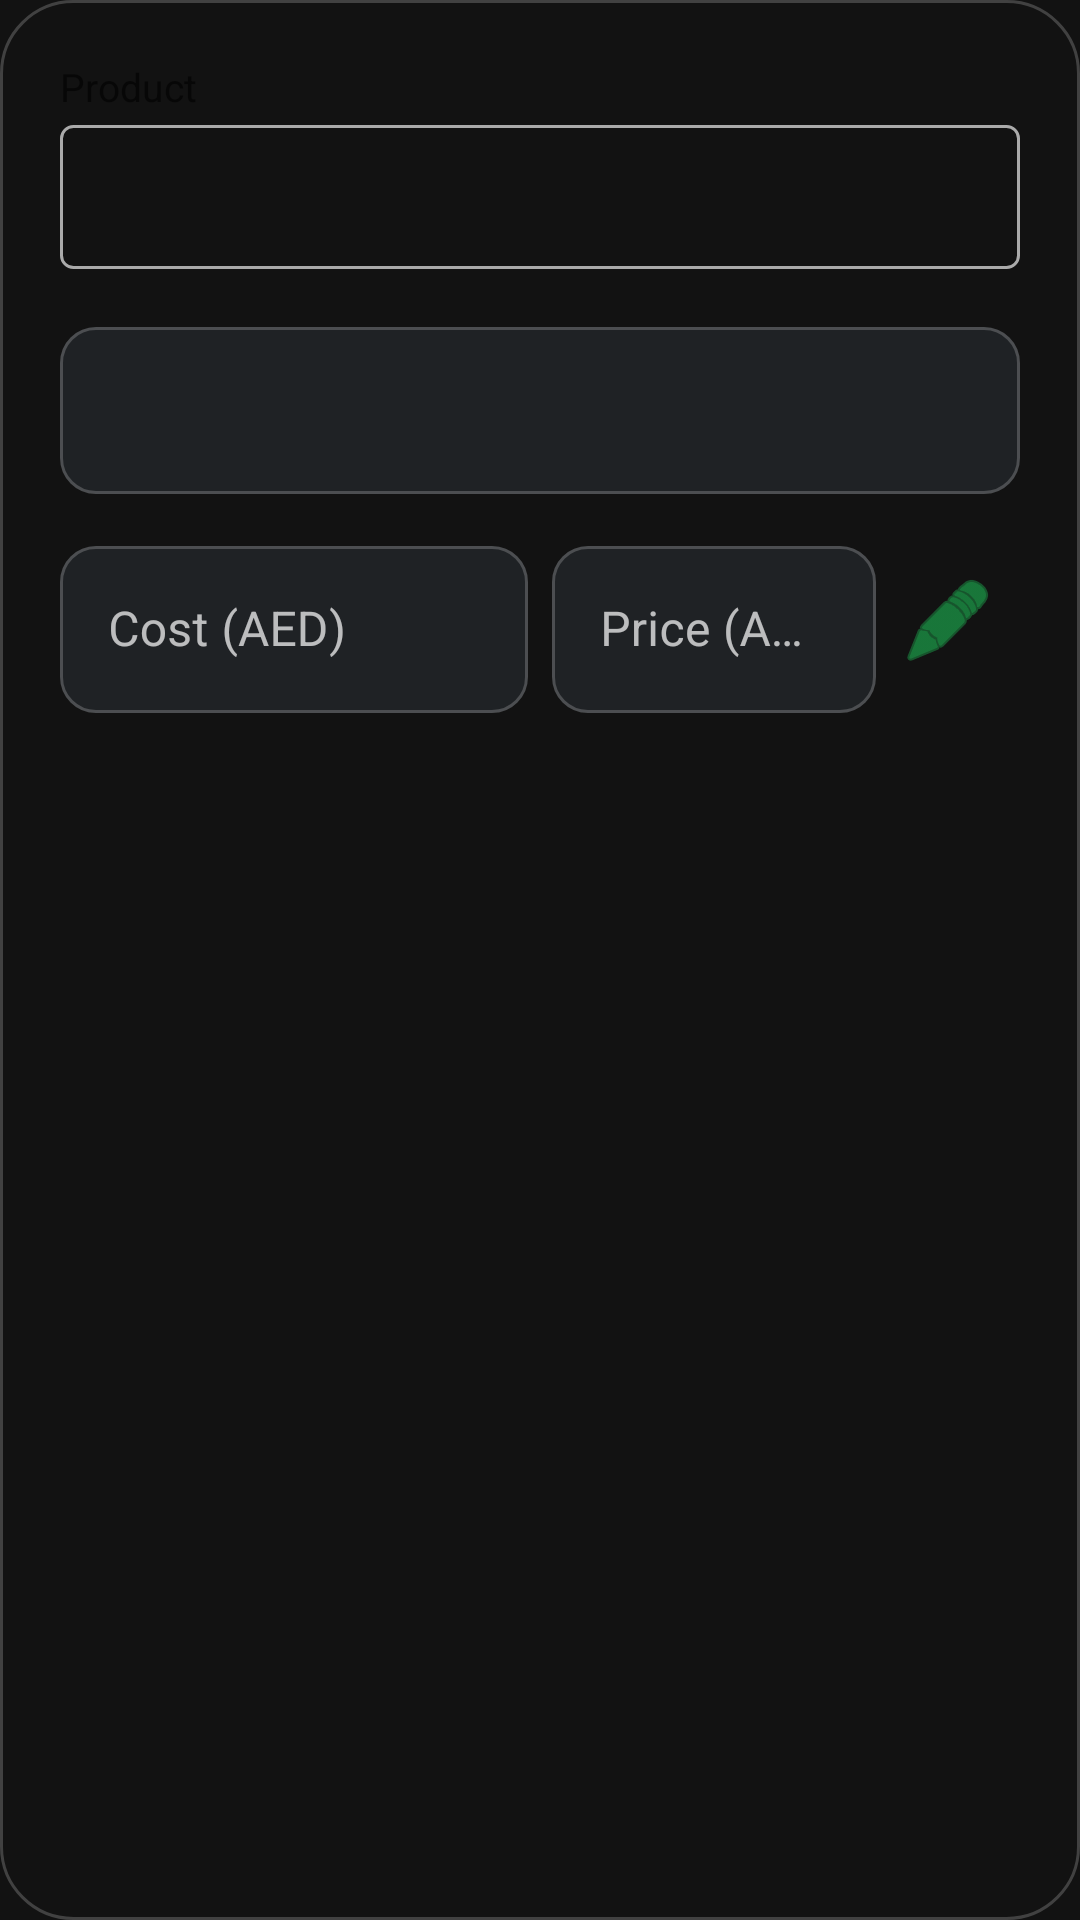

Here is an Android app screen rendered from its layout file. Give the layout XML and the strings, colors and styles it references.
<!-- AndroidManifest.xml: application theme Theme.OpenStock -->
<!-- res/layout/dialog_add_sale_item.xml -->
<?xml version="1.0" encoding="utf-8"?>
<ScrollView xmlns:android="http://schemas.android.com/apk/res/android"
    xmlns:app="http://schemas.android.com/apk/res-auto"
    android:layout_width="match_parent"
    android:layout_height="wrap_content"
    android:background="@drawable/bg_dialog_custom">

    <LinearLayout
        android:layout_width="match_parent"
        android:layout_height="wrap_content"
        android:orientation="vertical"
        android:padding="20dp">

        <TextView
            android:layout_width="wrap_content"
            android:layout_height="wrap_content"
            android:text="Product"
            android:textSize="13sp"
            android:textColor="?android:attr/textColorSecondary"
            android:layout_marginBottom="4dp" />

        <TextView
            android:id="@+id/tvProductName"
            android:layout_width="match_parent"
            android:layout_height="wrap_content"
            android:textSize="18sp"
            android:textStyle="bold"
            android:textColor="?android:attr/textColorPrimary"
            android:layout_marginBottom="8dp"
            android:visibility="gone" />

        <Spinner
            android:id="@+id/spinnerProduct"
            android:layout_width="match_parent"
            android:layout_height="48dp"
            android:background="@drawable/bg_spinner"
            android:padding="8dp" />

        <com.google.android.material.textfield.TextInputLayout
            android:layout_width="match_parent"
            android:layout_height="wrap_content"
            android:layout_marginTop="14dp">

            <com.google.android.material.textfield.TextInputEditText
                android:id="@+id/etQuantity"
                android:layout_width="match_parent"
                android:layout_height="wrap_content"
                android:inputType="numberDecimal" />
        </com.google.android.material.textfield.TextInputLayout>

        <LinearLayout
            android:layout_width="match_parent"
            android:layout_height="wrap_content"
            android:orientation="horizontal"
            android:layout_marginTop="12dp">

            <com.google.android.material.textfield.TextInputLayout
                android:id="@+id/tilWholesale"
                android:layout_width="0dp"
                android:layout_height="wrap_content"
                android:layout_weight="1"
                android:hint="Cost (AED)"
                android:layout_marginEnd="8dp">
                <com.google.android.material.textfield.TextInputEditText
                    android:id="@+id/etWholesaleOverride"
                    android:layout_width="match_parent"
                    android:layout_height="wrap_content"
                    android:inputType="numberDecimal" />
            </com.google.android.material.textfield.TextInputLayout>

            <LinearLayout
                android:layout_width="0dp"
                android:layout_height="wrap_content"
                android:layout_weight="1"
                android:orientation="horizontal"
                android:gravity="center_vertical">

                <com.google.android.material.textfield.TextInputLayout
                    android:id="@+id/tilRetail"
                    android:layout_width="0dp"
                    android:layout_height="wrap_content"
                    android:layout_weight="1"
                    android:hint="Price (AED)">
                    <com.google.android.material.textfield.TextInputEditText
                        android:id="@+id/etRetailOverride"
                        android:layout_width="match_parent"
                        android:layout_height="wrap_content"
                        android:inputType="numberDecimal"
                        android:enabled="false" />
                </com.google.android.material.textfield.TextInputLayout>

                <ImageButton
                    android:id="@+id/btnEditPrice"
                    android:layout_width="48dp"
                    android:layout_height="48dp"
                    android:background="?attr/selectableItemBackgroundBorderless"
                    android:src="@android:drawable/ic_menu_edit"
                    app:tint="?attr/colorPrimary" />
            </LinearLayout>
        </LinearLayout>

    </LinearLayout>
</ScrollView>
<!-- resources referenced by this layout -->
<resources>
  <!-- drawable bg_dialog_custom (drawable) -->
  <?xml version="1.0" encoding="utf-8"?>
  <shape xmlns:android="http://schemas.android.com/apk/res/android">
      <solid android:color="@color/background_dark" />
      <corners android:radius="24dp" />
      <stroke android:width="1dp" android:color="@color/glass_stroke" />
  </shape>
  <!-- drawable bg_spinner (drawable) -->
  <?xml version="1.0" encoding="utf-8"?>
  <shape xmlns:android="http://schemas.android.com/apk/res/android"
      android:shape="rectangle">
      <corners android:radius="4dp" />
      <stroke android:width="1dp" android:color="#AAAAAA" />
      <solid android:color="@android:color/transparent" />
  </shape>
  <color name="background_dark">#121212</color>
  <color name="glass_stroke">#33FFFFFF</color>
  <color name="mint_primary">#1DB954</color>
  <color name="mint_dark">#15843C</color>
  <color name="white">#FFFFFFFF</color>
  <color name="black">#FF000000</color>
  <style name="Widget.OpenStock.TextInputLayout" parent="Widget.MaterialComponents.TextInputLayout.OutlinedBox">
          <item name="boxBackgroundColor">#1F2225</item>
          <item name="boxCornerRadiusTopStart">12dp</item>
          <item name="boxCornerRadiusTopEnd">12dp</item>
          <item name="boxCornerRadiusBottomStart">12dp</item>
          <item name="boxCornerRadiusBottomEnd">12dp</item>
          <item name="boxStrokeColor">@color/text_input_stroke_color</item>
          <item name="boxStrokeWidth">1dp</item>
          <item name="hintTextColor">@color/mint_primary</item>
          <item name="android:textColorHint">@color/glass_text_secondary</item>
          <item name="boxStrokeWidthFocused">1.5dp</item>
      </style>
  <style name="Widget.OpenStock.Button.Primary" parent="Widget.MaterialComponents.Button">
          <item name="android:layout_width">wrap_content</item>
          <item name="android:layout_height">wrap_content</item>
          <item name="android:textColor">@color/black</item>
          <item name="iconTint">@color/black</item>
          <item name="backgroundTint">@color/mint_primary</item>
          <item name="cornerRadius">12dp</item>
          <item name="android:textStyle">bold</item>
          <item name="android:textAllCaps">false</item>
      </style>
  <style name="Theme.OpenStock.AlertDialog.Title" parent="TextAppearance.MaterialComponents.Headline6">
          <item name="android:textColor">@color/white</item>
          <item name="android:textStyle">bold</item>
      </style>
  <style name="Theme.OpenStock.AlertDialog.Body" parent="TextAppearance.MaterialComponents.Body1">
          <item name="android:textColor">@color/glass_text_secondary</item>
      </style>
  <style name="Widget.OpenStock.Button.Primary.Dialog" parent="Widget.MaterialComponents.Button.TextButton.Dialog">
          <item name="android:layout_width">wrap_content</item>
          <item name="android:layout_height">wrap_content</item>
          <item name="android:textColor">@color/mint_primary</item>
          <item name="android:textStyle">bold</item>
          <item name="android:textAllCaps">false</item>
      </style>
  <style name="ShapeAppearance.OpenStock.Dialog" parent="">
          <item name="cornerFamily">rounded</item>
          <item name="cornerSize">24dp</item>
      </style>
  <color name="glass_text_secondary">#B3FFFFFF</color>
</resources>
